Image classification data set "dataset" (anggapraseetio/KlasifikasiDaun_RM on GitHub). Class labels (2): sehat, tidak sehat.

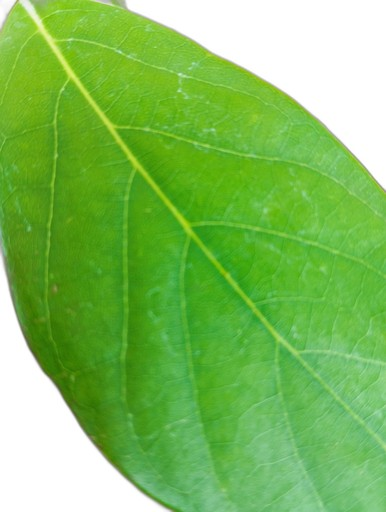
Label: sehat

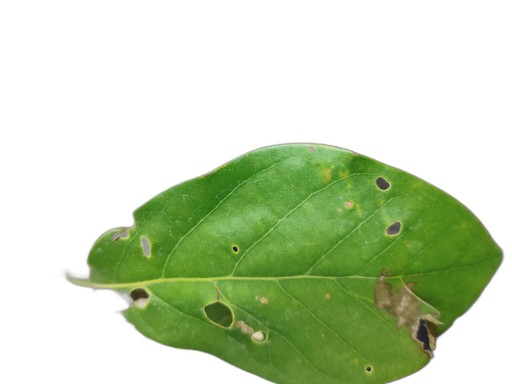
Label: tidak sehat

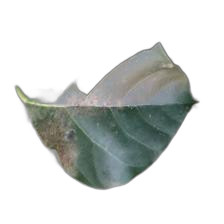
Label: tidak sehat

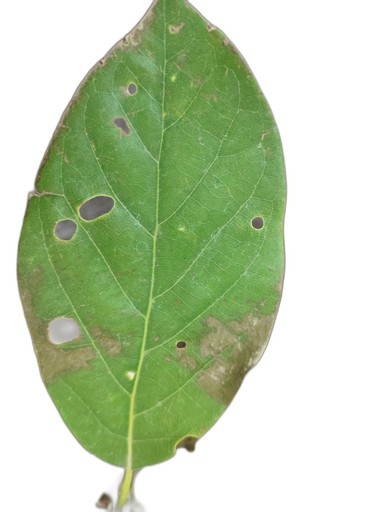
Label: tidak sehat

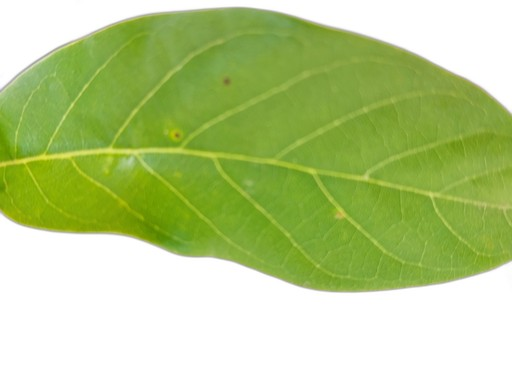
Label: sehat

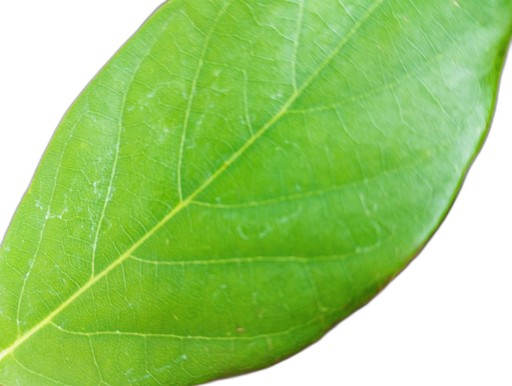
Label: sehat
